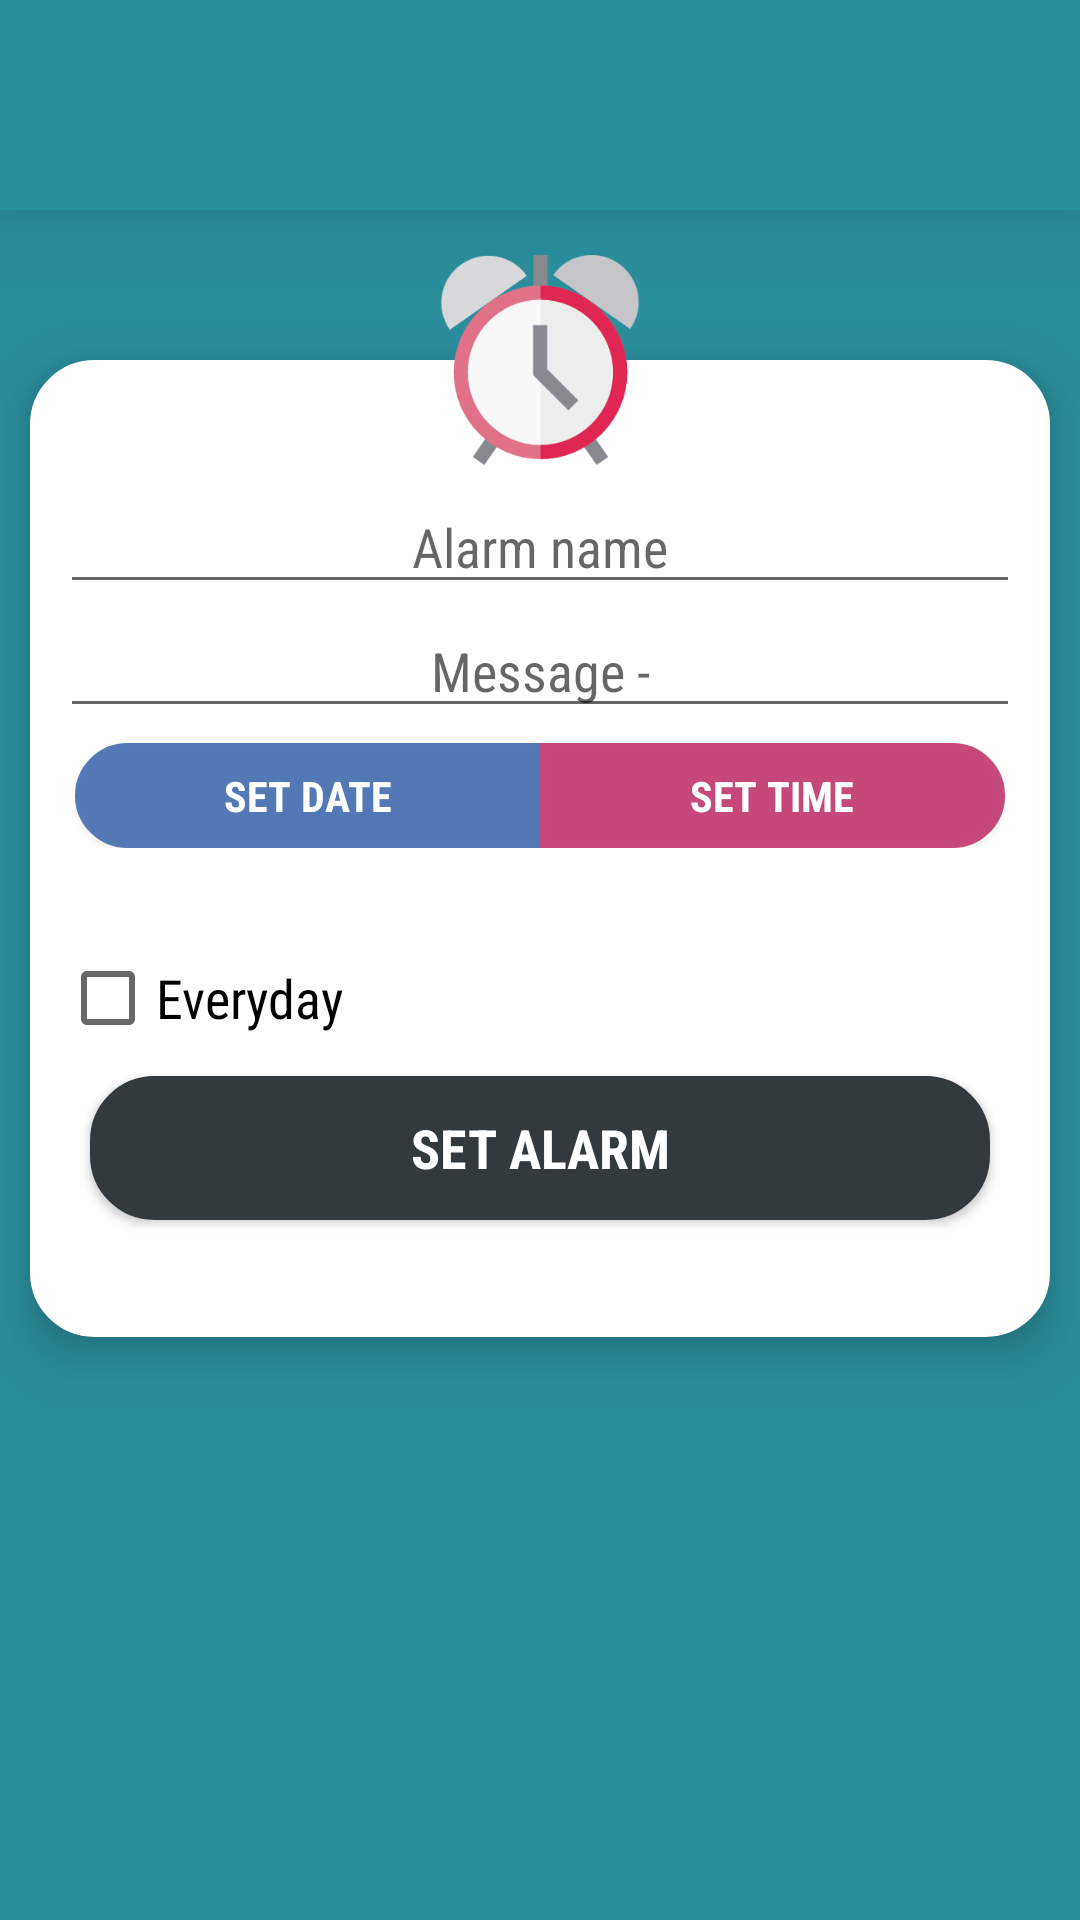

Write the Android layout XML for this screen, with the resource values it uses.
<!-- AndroidManifest.xml: application theme AppTheme -->
<!-- res/layout/activity_alarm_.xml -->
<?xml version="1.0" encoding="utf-8"?>
<RelativeLayout xmlns:android="http://schemas.android.com/apk/res/android"
    xmlns:tools="http://schemas.android.com/tools"
    android:id="@+id/activity_add_drug_details"
    android:layout_width="match_parent"
    android:layout_height="match_parent"
    android:background="@color/colorPrimaryDark"
    android:orientation="vertical"
    tools:context="com.tech.gigabyte.mediplus.AlarmActivity">

    <include
        android:id="@+id/toolbar"
        layout="@layout/toolbar_layout" />

    <ImageView
        android:layout_width="70sp"
        android:layout_height="70sp"
        android:layout_below="@+id/toolbar"
        android:layout_centerHorizontal="true"
        android:layout_marginTop="15sp"
        android:elevation="15sp"
        android:src="@drawable/ic_alarm_clock"
        tools:targetApi="lollipop" />


    <LinearLayout
        android:id="@+id/lay"
        android:layout_width="match_parent"
        android:layout_height="wrap_content"
        android:layout_below="@+id/toolbar"
        android:layout_marginLeft="10sp"
        android:layout_marginRight="10sp"
        android:layout_marginTop="50sp"
        android:background="@drawable/login_style"
        android:elevation="10sp"
        android:orientation="vertical"
        tools:targetApi="lollipop">


        <LinearLayout
            android:layout_width="match_parent"
            android:layout_height="wrap_content"
            android:layout_marginBottom="10sp"
            android:layout_marginLeft="10sp"
            android:layout_marginRight="10sp"
            android:layout_marginTop="40dp"
            android:orientation="vertical">

            <EditText
                android:id="@+id/al_name"
                android:layout_width="match_parent"
                android:layout_height="wrap_content"
                android:gravity="center"
                android:hint="@string/Alarm_name" />

            <EditText
                android:id="@+id/al_message"
                android:layout_width="match_parent"
                android:layout_height="wrap_content"
                android:gravity="center"
                android:hint="@string/alarm_message" />

            <LinearLayout
                android:layout_width="match_parent"
                android:layout_height="wrap_content"
                android:layout_margin="5sp"
                android:orientation="horizontal">

                <Button
                    android:id="@+id/al_date"
                    android:layout_width="0sp"
                    android:layout_height="35sp"
                    android:layout_weight="0.5"
                    android:background="@drawable/capsule_style"
                    android:fontFamily="sans-serif-condensed"
                    android:text="@string/set_date"
                    android:textColor="#ffff"
                    android:textStyle="bold" />

                <Button
                    android:id="@+id/al_time"
                    android:layout_width="0sp"
                    android:layout_height="35sp"
                    android:layout_weight="0.5"
                    android:background="@drawable/cap_style"
                    android:text="@string/set_time"
                    android:textColor="#ffff"
                    android:textStyle="bold" />


            </LinearLayout>

            <DatePicker
                android:id="@+id/al_DatePicker"
                style="@android:style/Widget.DatePicker"
                android:layout_width="200sp"
                android:layout_height="90sp"
                android:layout_gravity="center"
                android:datePickerMode="spinner"
                android:visibility="gone" />

            <LinearLayout
                android:layout_width="match_parent"
                android:layout_height="wrap_content"
                android:orientation="horizontal">

                <TextView
                    android:id="@+id/display_date"
                    android:layout_width="0sp"
                    android:layout_height="wrap_content"
                    android:layout_weight="0.5"
                    android:gravity="center" />

                <TextView
                    android:id="@+id/display_time"
                    android:layout_width="0sp"
                    android:layout_height="wrap_content"
                    android:layout_weight="0.5"
                    android:gravity="center" />
            </LinearLayout>

            <TimePicker
                android:id="@+id/al_TimePicker"
                style="@android:style/Widget.Material.TimePicker"
                android:layout_width="230sp"
                android:layout_height="90sp"
                android:layout_gravity="center"
                android:timePickerMode="spinner"
                android:visibility="gone" />

            <CheckBox
                android:id="@+id/al_checkbox"
                android:layout_width="wrap_content"
                android:layout_height="wrap_content"
                android:layout_marginTop="10dp"
                android:text="@string/Everyday"
                android:textSize="18sp" />

            <Button
                android:id="@+id/btn_setAlarm"
                android:layout_width="match_parent"
                android:layout_height="wrap_content"
                android:layout_margin="10sp"
                android:background="@drawable/common_style"
                android:fontFamily="sans-serif-condensed"
                android:text="Set Alarm"
                android:textColor="#ffff"
                android:textSize="18sp"
                android:textStyle="bold" />

            <TextView
                android:id="@+id/info"
                android:layout_width="match_parent"
                android:layout_height="wrap_content" />
        </LinearLayout>


    </LinearLayout>

</RelativeLayout>
<!-- res/layout/toolbar_layout.xml (included above) -->
<?xml version="1.0" encoding="utf-8"?>
<android.support.v7.widget.Toolbar

    xmlns:android="http://schemas.android.com/apk/res/android"
    xmlns:app="http://schemas.android.com/apk/res-auto"
    xmlns:tools="http://schemas.android.com/tools"
    android:id="@+id/toolbar_all"
    android:layout_width="match_parent"
    android:layout_height="70sp"
    android:background="@color/colorPrimaryDark"
    android:elevation="15sp"
    android:paddingTop="10sp"
    app:titleTextColor="#ffff"
    tools:targetApi="lollipop">

</android.support.v7.widget.Toolbar>
<!-- resources referenced by this layout -->
<resources>
  <color name="colorPrimaryDark">#2b8e9d</color>
  <!-- drawable cap_style (drawable) -->
  <?xml version="1.0" encoding="utf-8" ?>
  <shape xmlns:android="http://schemas.android.com/apk/res/android">
  
  
      
      <solid android:color="#c6487b" />
  
  
      
      <stroke
          android:width="3dp"
          android:color="#c6497c"/>
  
  
      
      <corners
          
          android:bottomRightRadius="200sp"
          android:topRightRadius="200sp"/>
  
  </shape>
  <!-- drawable capsule_style (drawable) -->
  <?xml version="1.0" encoding="utf-8" ?>
  <shape xmlns:android="http://schemas.android.com/apk/res/android">
  
  
      
      <solid android:color="#5279b6" />
  
  
      
      <stroke
          android:width="3dp"
          android:color="#537ab7"/>
  
  
      
      <corners
  
          android:bottomLeftRadius="200sp"
          android:topLeftRadius="200sp"/>
  
  </shape>
  <!-- drawable common_style (drawable) -->
  <?xml version="1.0" encoding="utf-8" ?>
  <shape xmlns:android="http://schemas.android.com/apk/res/android">
  
  
      
      <solid android:color="#323a3d" />
  
  
      
      <stroke
          android:width="3dp"
          android:color="#323a3d" />
  
  
      
      <corners android:radius="20dp" />
  
  </shape>
  <!-- drawable ic_alarm_clock: png bitmap (drawable, 9520 bytes) -->
  <!-- drawable login_style (drawable) -->
  <?xml version="1.0" encoding="utf-8" ?>
  <shape xmlns:android="http://schemas.android.com/apk/res/android">
  
  
      
      <solid android:color="#ffffff" />
  
  
      
      <stroke
          android:width="3dp"
          android:color="#ffffff" />
  
  
      
      <corners android:radius="20dp" />
  
  </shape>
  <string name="Alarm_name"> Alarm name </string>
  <string name="Everyday"> Everyday </string>
  <string name="alarm_message">Message - </string>
  <string name="set_date"> Set Date </string>
  <string name="set_time"> Set Time </string>
  <style name="AppTheme" parent="Theme.AppCompat.Light.NoActionBar">
          
          <item name="colorPrimary">@color/colorPrimary</item>
          <item name="colorPrimaryDark">@color/colorPrimaryDark</item>
          <item name="colorAccent">@color/colorAccent</item>
          <item name="android:fontFamily" tools:targetApi="jelly_bean">sans-serif-condensed</item>
      </style>
  <color name="colorPrimary">#2b8e9d</color>
  <color name="colorAccent">#2d8f9e</color>
</resources>
